Run: headless pygame with SDL's dummy video driver; simulated clock (each Clock.tick advances the game by its frame time, no real sleeping); random seed 0; keys injected as events and as key.get_pressed() state; no mouse input.
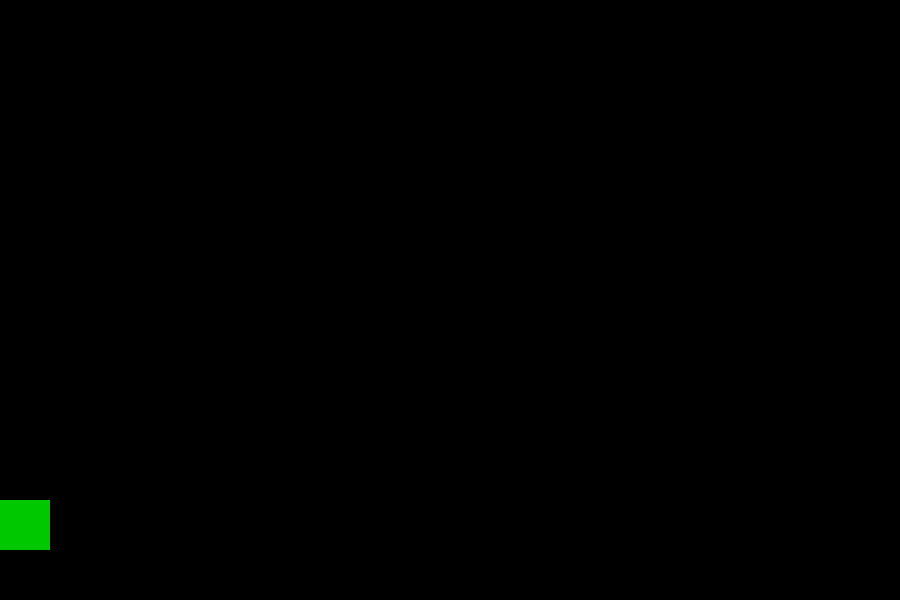
Frame 1 of 4 · flips 1–60 · no input
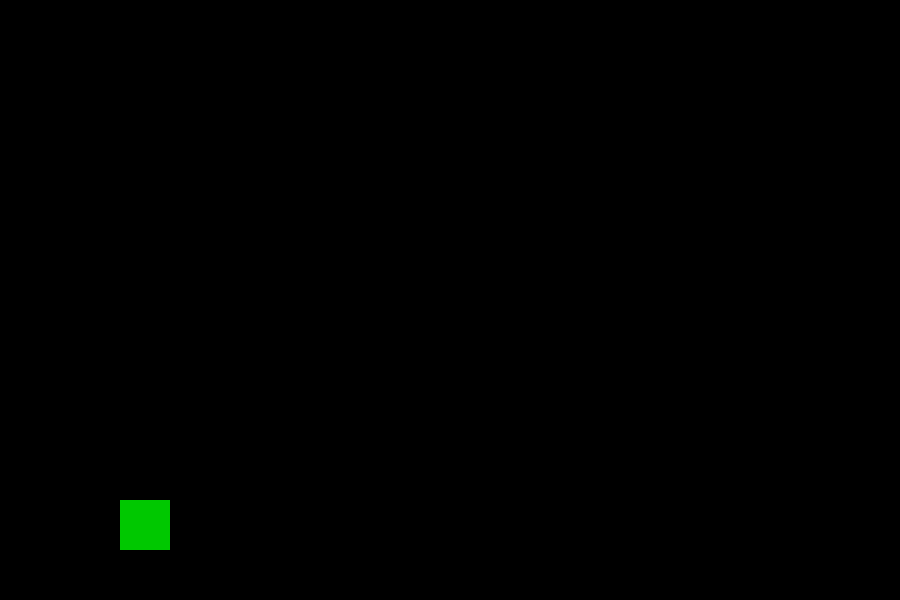
Frame 2 of 4 · flips 61–180 · tapped SPACE, RETURN · held RIGHT (→), D
Frame 3 of 4 · flips 181–300 · held DOWN (↓), S · screen unchanged from frame 2, image omitted
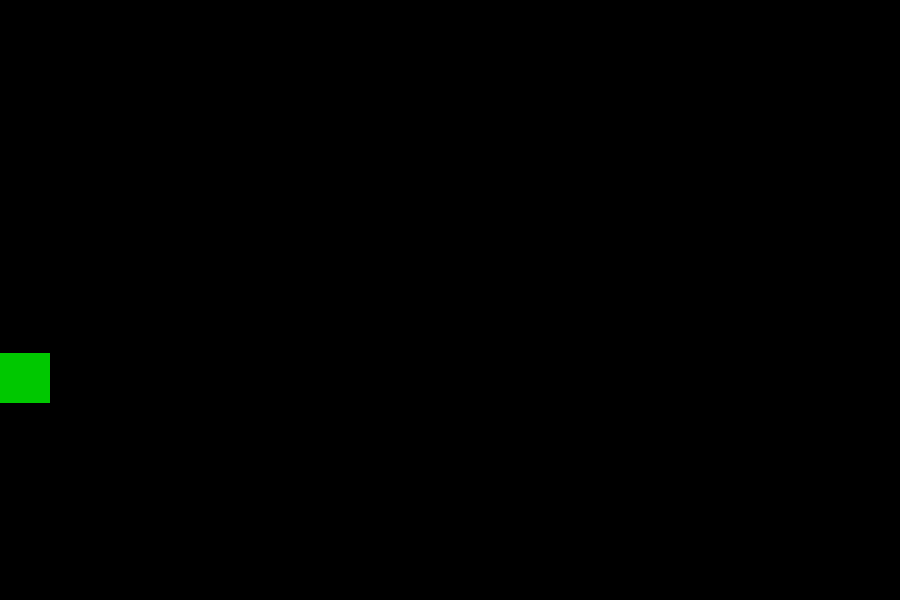
Frame 4 of 4 · flips 301–420 · held LEFT (←), A, UP (↑), W

The pygame program that drew these frames:

import pygame as pg
pg.init()

aken = pg.display.set_mode((900,600))
pg.display.set_caption("PRÖÖV")
x = 0
y = 500
speed = 1
jumping = False
airtime = 10
loop = True

while loop:
    pg.time.delay(100)

    keys = pg.key.get_pressed()
    if not jumping:
        if keys[pg.K_UP]:
            jumping = True
    else:
        if airtime >= -10:
            if airtime < 0:
                y += (airtime**2)*0.5
            else:
                y -= (airtime ** 2) * 0.5
            airtime -= 1
        else:
            jumping = False
            airtime = 10
    if keys[pg.K_RIGHT]:
        x += speed
    if keys[pg.K_LEFT]:
        x -= speed

    aken.fill((0,0,0))
    pg.draw.rect(aken,(0,200,0),(x,y,50,50))
    pg.display.update()

    for event in pg.event.get():
        if event.type == pg.QUIT:
            loop = False

pg.quit()
